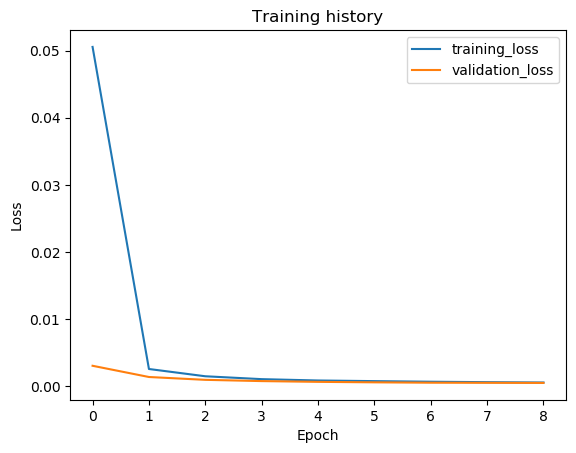

The data file committed next to this chart (first rows):
epoch, train_loss, val_loss, val_f1
1, 0.05055, 0.00307, 0.9987
2, 0.00259, 0.001399, 0.9992
3, 0.001508, 0.0009762, 0.9995
4, 0.001079, 0.0007893, 0.9996
5, 0.000879, 0.0006766, 0.9996
6, 0.0007841, 0.0006045, 0.9997
7, 0.0006958, 0.0005494, 0.9997
8, 0.0006291, 0.0005337, 0.9997
9, 0.0005778, 0.0005169, 0.9997
